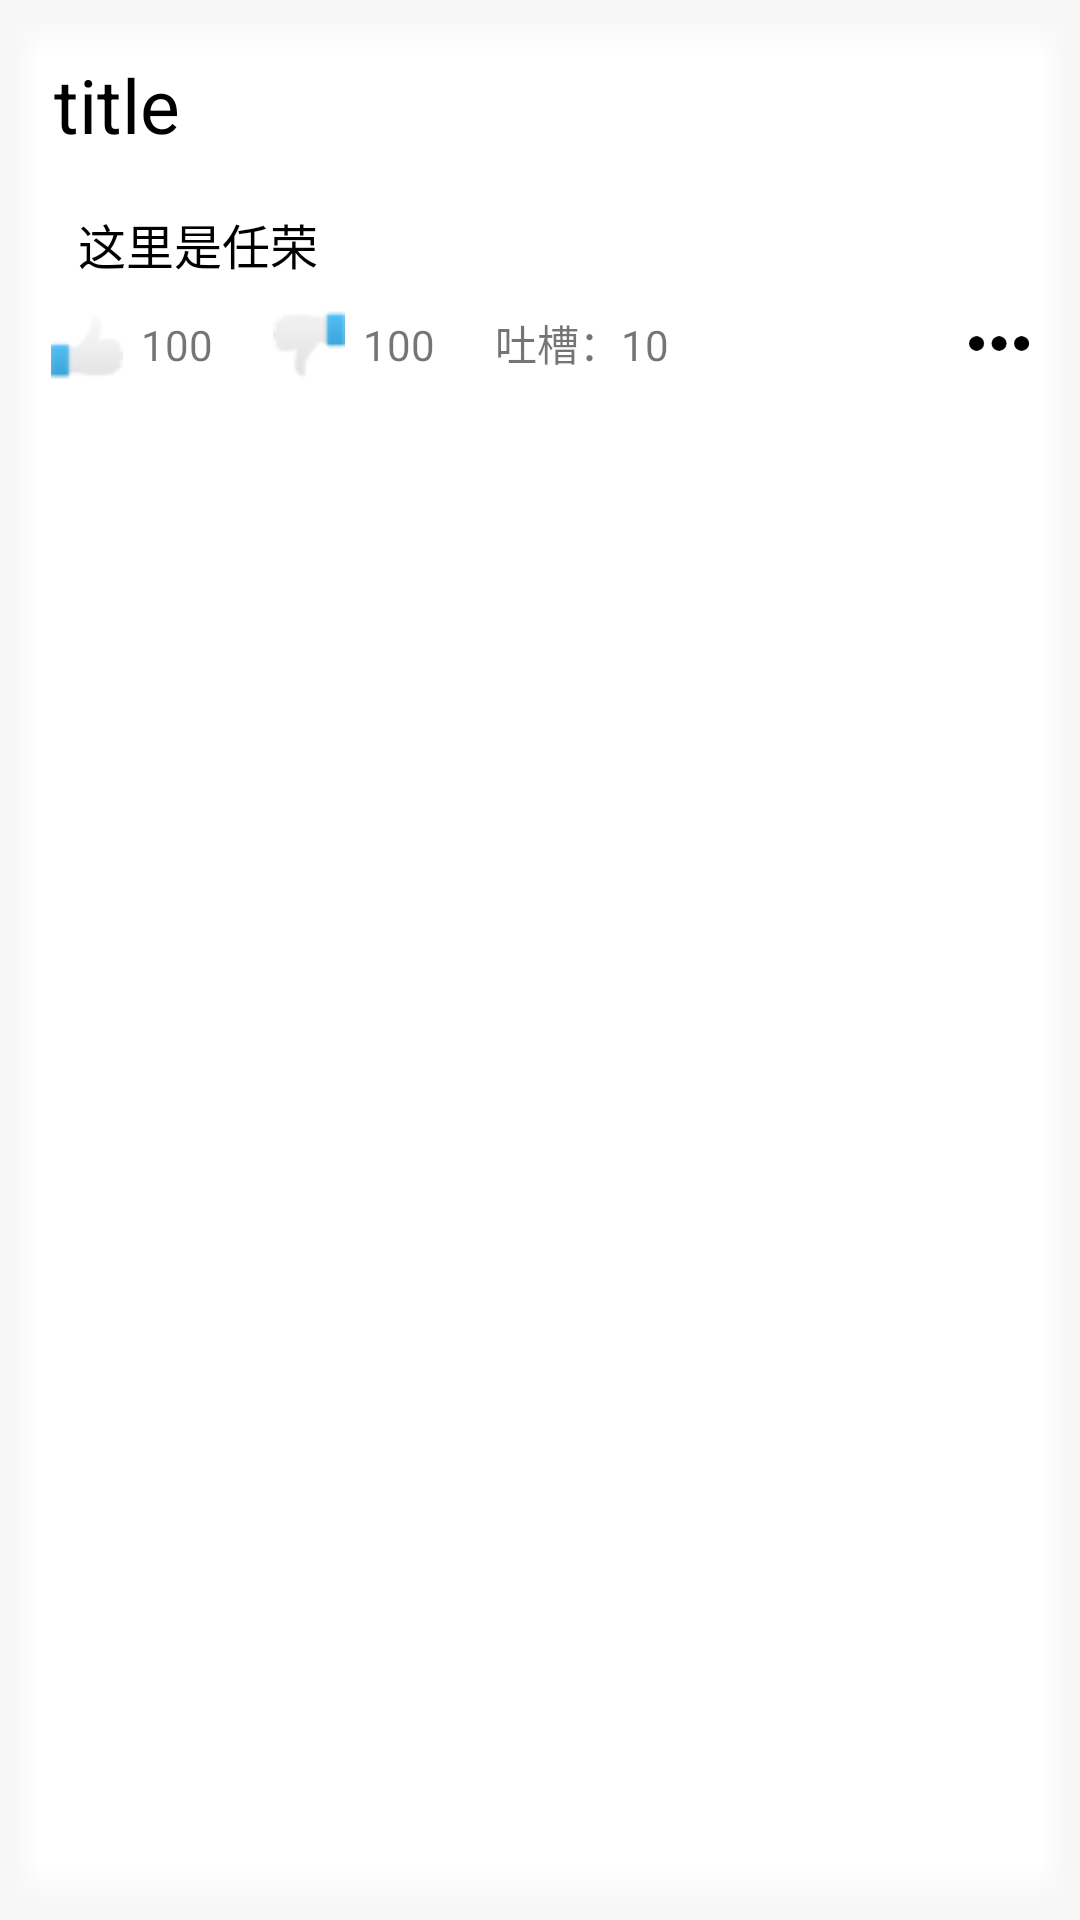

Here is an Android app screen rendered from its layout file. Give the layout XML and the strings, colors and styles it references.
<!-- AndroidManifest.xml: application theme AppTheme -->
<!-- res/layout/recy_item.xml -->
<?xml version="1.0" encoding="utf-8"?>
<RelativeLayout xmlns:android="http://schemas.android.com/apk/res/android"
    xmlns:tools="http://schemas.android.com/tools"
    android:layout_width="match_parent"
    android:layout_height="wrap_content"
    android:layout_margin="16dp"
    android:background="@drawable/pic_item">

    <TextView

        android:id="@+id/item_title_joke"
        android:layout_width="wrap_content"
        android:layout_height="wrap_content"
        android:layout_margin="18dp"
        android:text="title"
        android:textColor="#000000"
        android:textSize="25sp" />

    <TextView
        android:id="@+id/item_time_joke"
        android:layout_width="wrap_content"
        android:layout_height="wrap_content"
        android:layout_marginLeft="6dp"
        android:textColor="@color/hint_foreground_material_light"
        android:layout_alignBottom="@+id/item_title_joke"
        android:layout_toEndOf="@+id/item_title_joke"
        android:layout_toRightOf="@+id/item_title_joke"
        android:textSize="16sp"
        tools:text="5-20" />

    <TextView
        android:id="@+id/item_text_joke"
        android:layout_width="match_parent"
        android:layout_height="wrap_content"
        android:layout_below="@+id/item_title_joke"
        android:layout_centerHorizontal="true"
        android:layout_marginLeft="26dp"
        android:layout_marginRight="26dp"
        android:text="这里是任荣"
        android:textColor="#000000"
        android:textSize="16sp" />

    <LinearLayout
        android:layout_width="wrap_content"
        android:layout_height="wrap_content"
        android:layout_below="@+id/item_text_joke"
        android:layout_centerHorizontal="true"
        android:layout_marginBottom="20dp"
        android:layout_marginTop="10dp"
        android:orientation="horizontal">

        <TextView
            android:id="@+id/item_tv_dianzhan_joke"
            android:layout_width="wrap_content"
            android:layout_height="wrap_content"
            android:drawableLeft="@drawable/pic_dianzhan"
            android:drawablePadding="6dp"
            android:gravity="center"
            android:text="100" />

        <TextView
            android:id="@+id/item_tv_chaping_joke"
            android:layout_width="wrap_content"
            android:layout_height="wrap_content"
            android:layout_marginLeft="20dp"
            android:drawableLeft="@drawable/pic_chaping"
            android:drawablePadding="6dp"
            android:gravity="center"
            android:text="100" />

        <TextView
            android:id="@+id/item_tv_tucao_joke"
            android:layout_width="wrap_content"
            android:layout_height="wrap_content"
            android:layout_marginLeft="20dp"
            android:drawablePadding="6dp"
            android:gravity="center"
            android:text="吐槽：10" />

        <ImageView
            android:id="@+id/item_imageview_shezi_joke"
            android:layout_width="20dp"
            android:layout_height="wrap_content"
            android:layout_marginLeft="100dp"
            android:scaleType="fitCenter"
            android:src="@drawable/pic_threepoint" />
    </LinearLayout>
</RelativeLayout>
<!-- resources referenced by this layout -->
<resources>
  <!-- drawable pic_chaping: png bitmap (drawable, 1769 bytes) -->
  <!-- drawable pic_dianzhan: png bitmap (drawable, 1729 bytes) -->
  <!-- drawable pic_item: png bitmap (drawable, 762 bytes) -->
  <!-- drawable pic_threepoint: png bitmap (drawable, 1222 bytes) -->
  <style name="AppTheme" parent="Theme.AppCompat.Light.NoActionBar">
          
          
          <item name="colorPrimary">#ff99ffdb</item>
          
          <item name="colorPrimaryDark">#ff99ffdb</item>
          
          <item name="android:windowBackground">@android:color/white</item>
  
          <item name="android:textColorPrimary">#ff4268ff</item>
  
          <item name="colorControlNormal">#4876FF</item>
  
  
      </style>
</resources>
